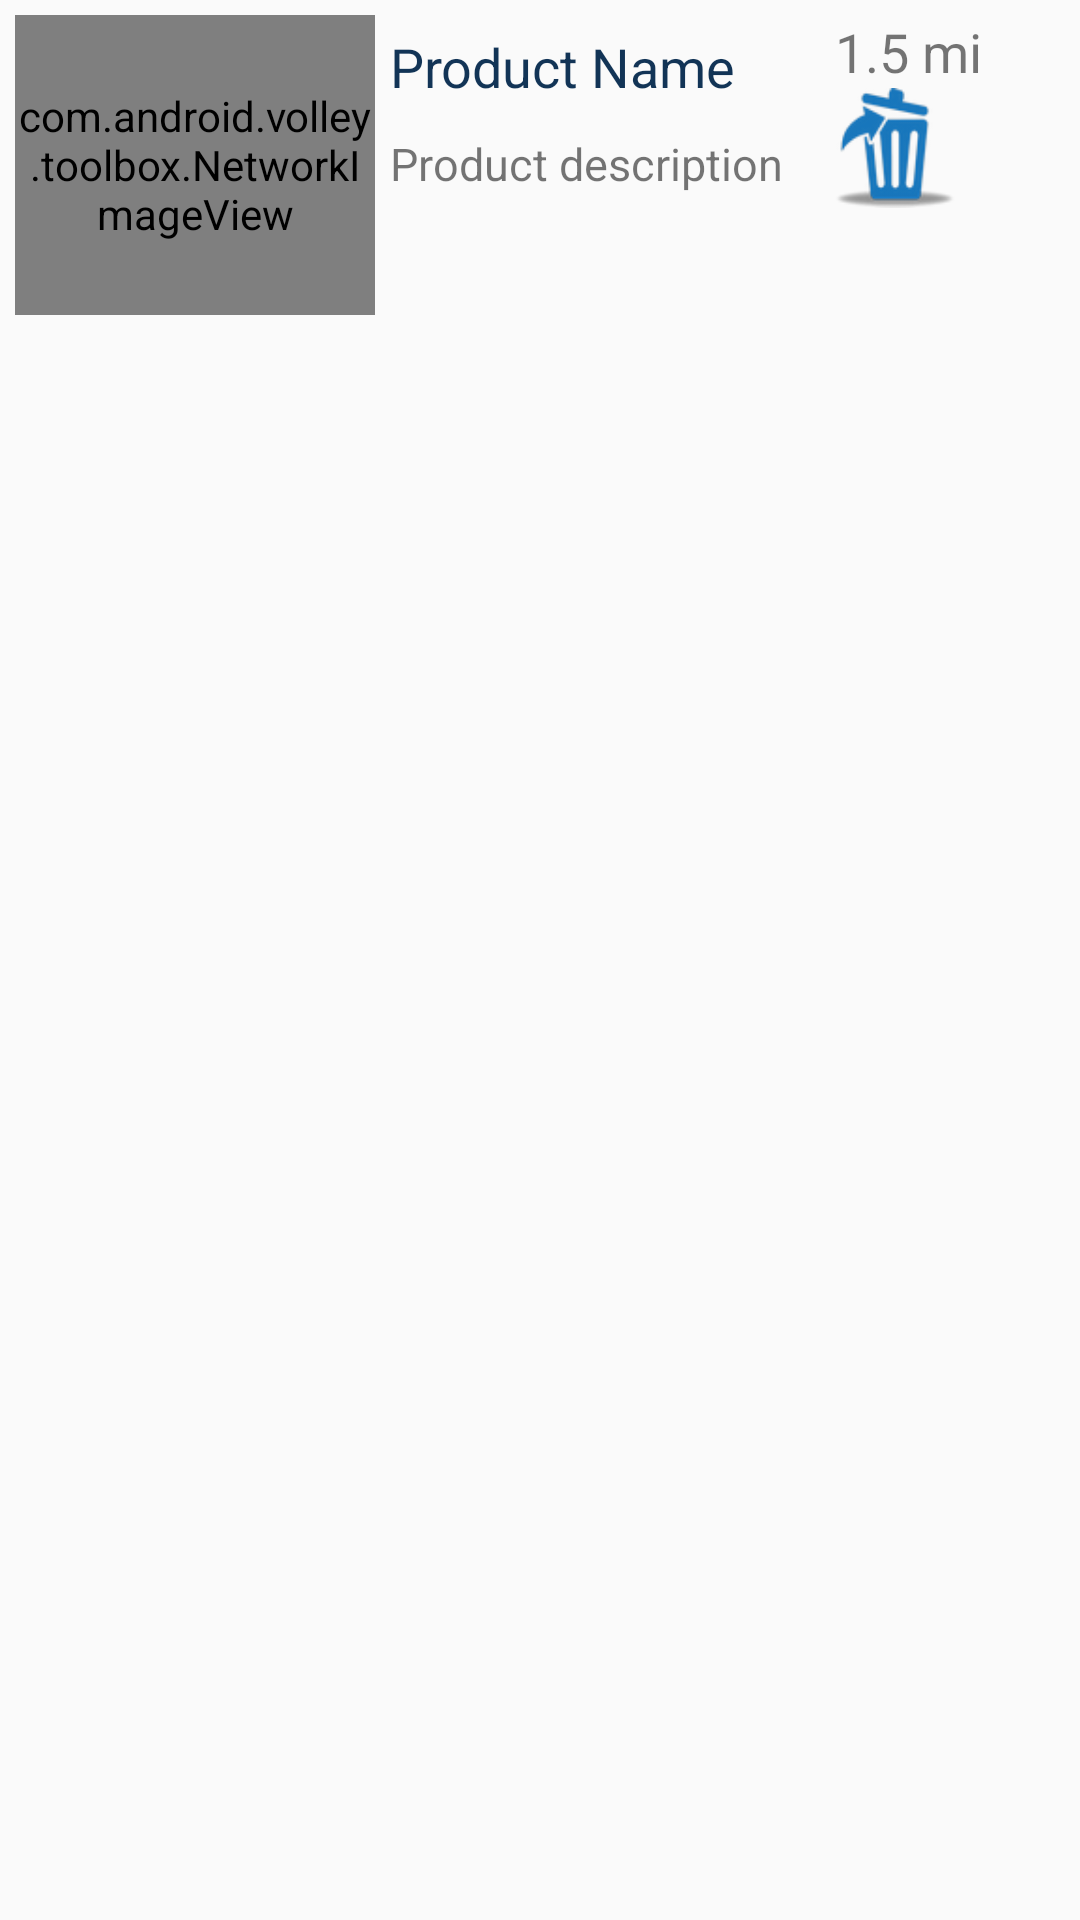

Here is an Android app screen rendered from its layout file. Give the layout XML and the strings, colors and styles it references.
<!-- AndroidManifest.xml: application theme AppTheme -->
<!-- res/layout/place_fav.xml -->
<?xml version="1.0" encoding="utf-8"?>
<LinearLayout xmlns:android="http://schemas.android.com/apk/res/android"
    android:layout_width="fill_parent"
    android:layout_height="wrap_content"
    android:orientation="horizontal"
    android:padding="5dp">

    <com.android.volley.toolbox.NetworkImageView
        android:id="@+id/product_thumb"
        android:layout_width="120dp"
        android:layout_height="100dp" />

    <LinearLayout
        android:layout_width="0dp"
        android:layout_height="wrap_content"
        android:layout_weight="6"
        android:orientation="vertical">

        <TextView
            android:id="@+id/product_name"
            android:layout_width="wrap_content"
            android:layout_height="wrap_content"
            android:padding="5dp"
            android:text="Product Name"
            android:textColor="#123456"
            android:textSize="18sp" />

        <TextView
            android:id="@+id/product_details"
            android:layout_width="wrap_content"
            android:layout_height="wrap_content"
            android:maxLines="2"
            android:padding="5dp"
            android:text="Product description"
            android:textSize="15sp" />
    </LinearLayout>

    <LinearLayout
        android:layout_width="0dp"
        android:layout_height="wrap_content"
        android:layout_weight="3"
        android:orientation="vertical">

        <TextView
            android:id="@+id/distance"
            android:layout_width="wrap_content"
            android:layout_height="wrap_content"
            android:gravity="center_vertical|right"
            android:maxLines="1"
            android:text="1.5 mi"
            android:textSize="18sp" />

        <ImageView
            android:layout_width="40dp"
            android:layout_height="40dp"
            android:id="@+id/fav_delete"
            android:src="@drawable/delete_icon"/>

    </LinearLayout>

</LinearLayout>
<!-- resources referenced by this layout -->
<resources>
  <!-- drawable delete_icon: png bitmap (drawable, 2253 bytes) -->
  <style name="AppTheme" parent="Theme.AppCompat.Light.DarkActionBar">
          
          <item name="colorPrimary">@color/colorPrimary</item>
          <item name="colorPrimaryDark">@color/colorPrimaryDark</item>
          <item name="colorAccent">@color/colorAccent</item>
      </style>
  <!-- not gathered from this repository: default colours our renderer supplied (Android Studio template values) -->
  <color name="colorPrimary">#FF6200EE</color>
  <color name="colorPrimaryDark">#FF3700B3</color>
  <color name="colorAccent">#FF03DAC5</color>
</resources>
